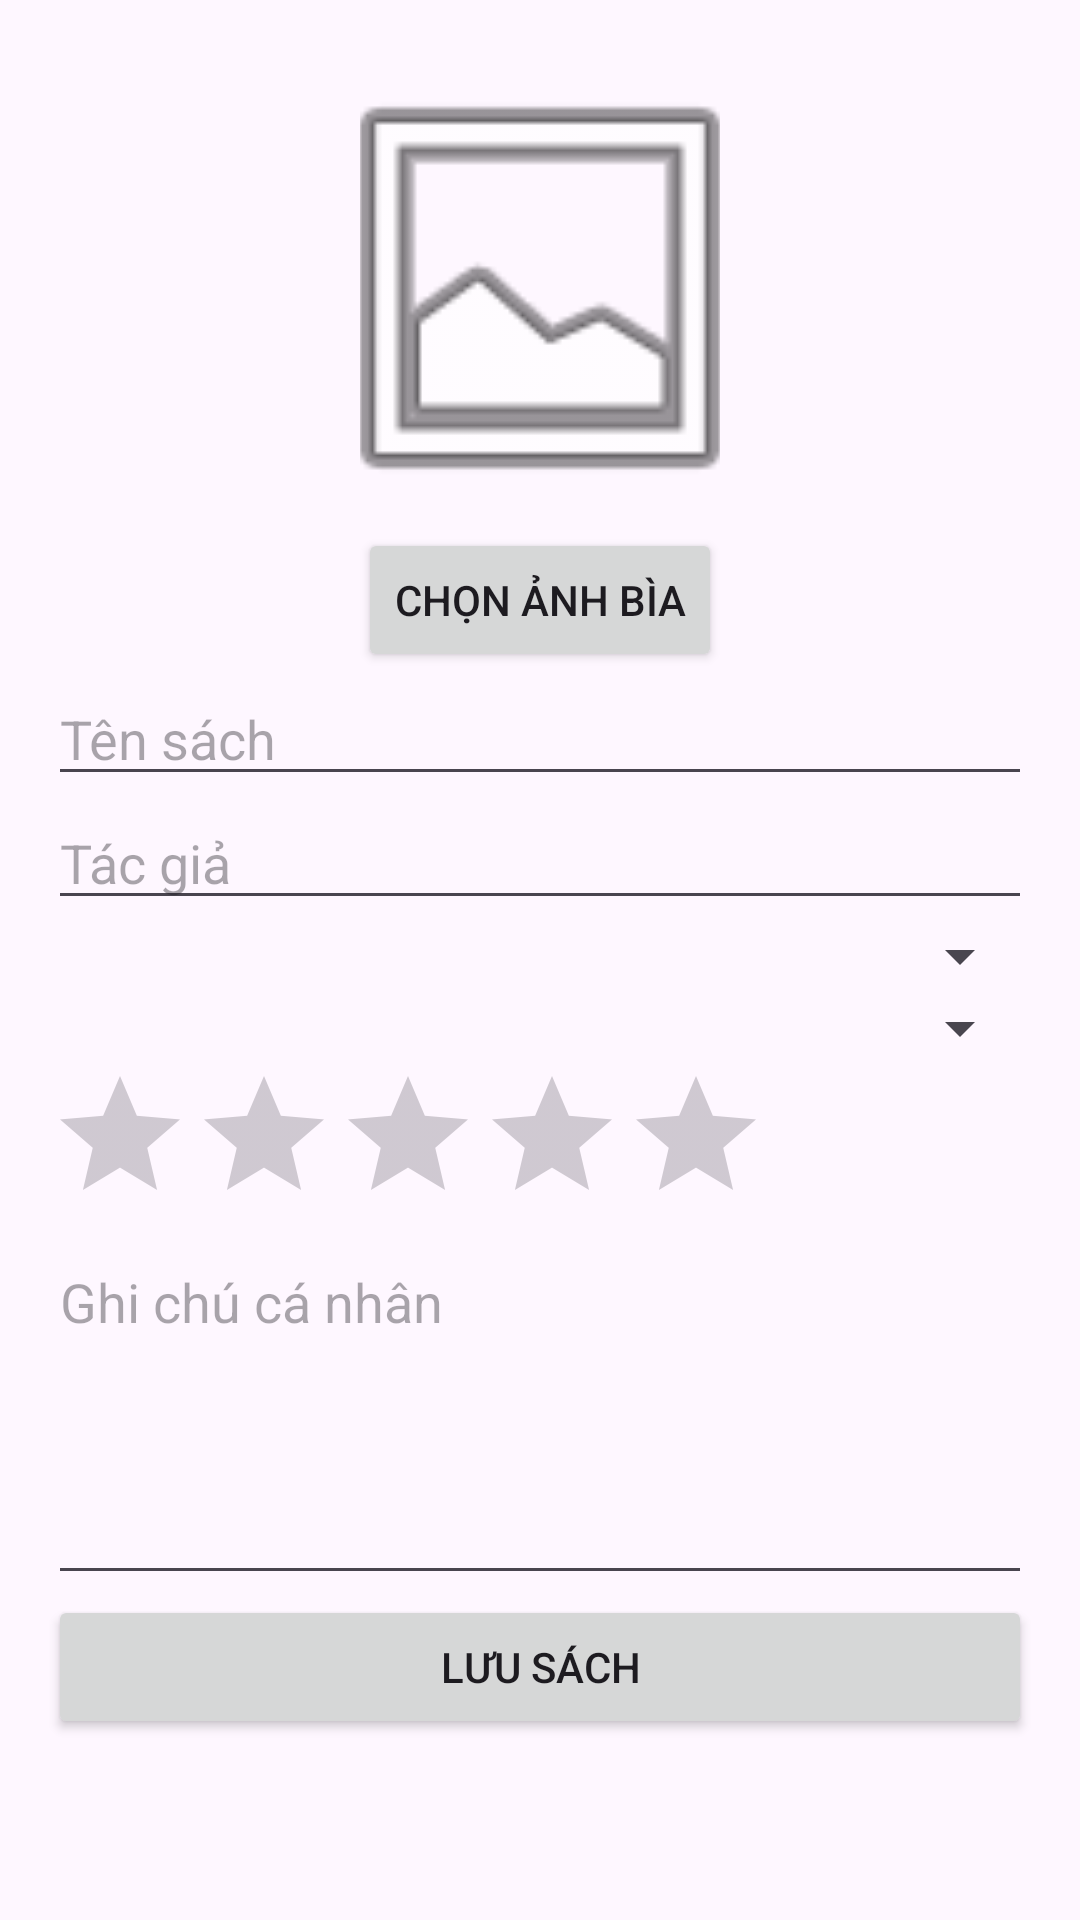

Android layout source for this screen:
<!-- AndroidManifest.xml: application theme Theme.QuanLySachCaNhan -->
<!-- res/layout/activity_add_edit_book.xml -->
<?xml version="1.0" encoding="utf-8"?>
<ScrollView
    xmlns:android="http://schemas.android.com/apk/res/android"
    android:layout_width="match_parent"
    android:layout_height="match_parent">

    <LinearLayout
        android:layout_width="match_parent"
        android:layout_height="wrap_content"
        android:orientation="vertical"
        android:padding="16dp">

        <ImageView
            android:id="@+id/imgCover"
            android:layout_width="120dp"
            android:layout_height="160dp"
            android:layout_gravity="center_horizontal"
            android:contentDescription="Ảnh bìa"
            android:src="@android:drawable/ic_menu_gallery"
            android:scaleType="centerCrop"/>

        <Button
            android:id="@+id/btnChooseCover"
            android:layout_width="wrap_content"
            android:layout_height="wrap_content"
            android:layout_gravity="center_horizontal"
            android:text="Chọn ảnh bìa"/>

        <EditText
            android:id="@+id/edtTitle"
            android:layout_width="match_parent"
            android:layout_height="wrap_content"
            android:hint="Tên sách"/>

        <EditText
            android:id="@+id/edtAuthor"
            android:layout_width="match_parent"
            android:layout_height="wrap_content"
            android:hint="Tác giả"/>

        <Spinner
            android:id="@+id/spinnerCategory"
            android:layout_width="match_parent"
            android:layout_height="wrap_content"/>

        <Spinner
            android:id="@+id/spinnerStatus"
            android:layout_width="match_parent"
            android:layout_height="wrap_content"/>

        <RatingBar
            android:id="@+id/ratingBar"
            android:layout_width="wrap_content"
            android:layout_height="wrap_content"
            android:numStars="5"
            android:stepSize="1"/>

        <EditText
            android:id="@+id/edtNote"
            android:layout_width="match_parent"
            android:layout_height="120dp"
            android:gravity="top"
            android:hint="Ghi chú cá nhân"
            android:inputType="textMultiLine"/>

        <Button
            android:id="@+id/btnSave"
            android:layout_width="match_parent"
            android:layout_height="wrap_content"
            android:text="Lưu sách"/>

    </LinearLayout>
</ScrollView>
<!-- resources referenced by this layout -->
<resources>
  <style name="Theme.QuanLySachCaNhan" parent="Theme.Material3.DayNight.NoActionBar">
          <item name="android:windowLightStatusBar">true</item>
      </style>
</resources>
